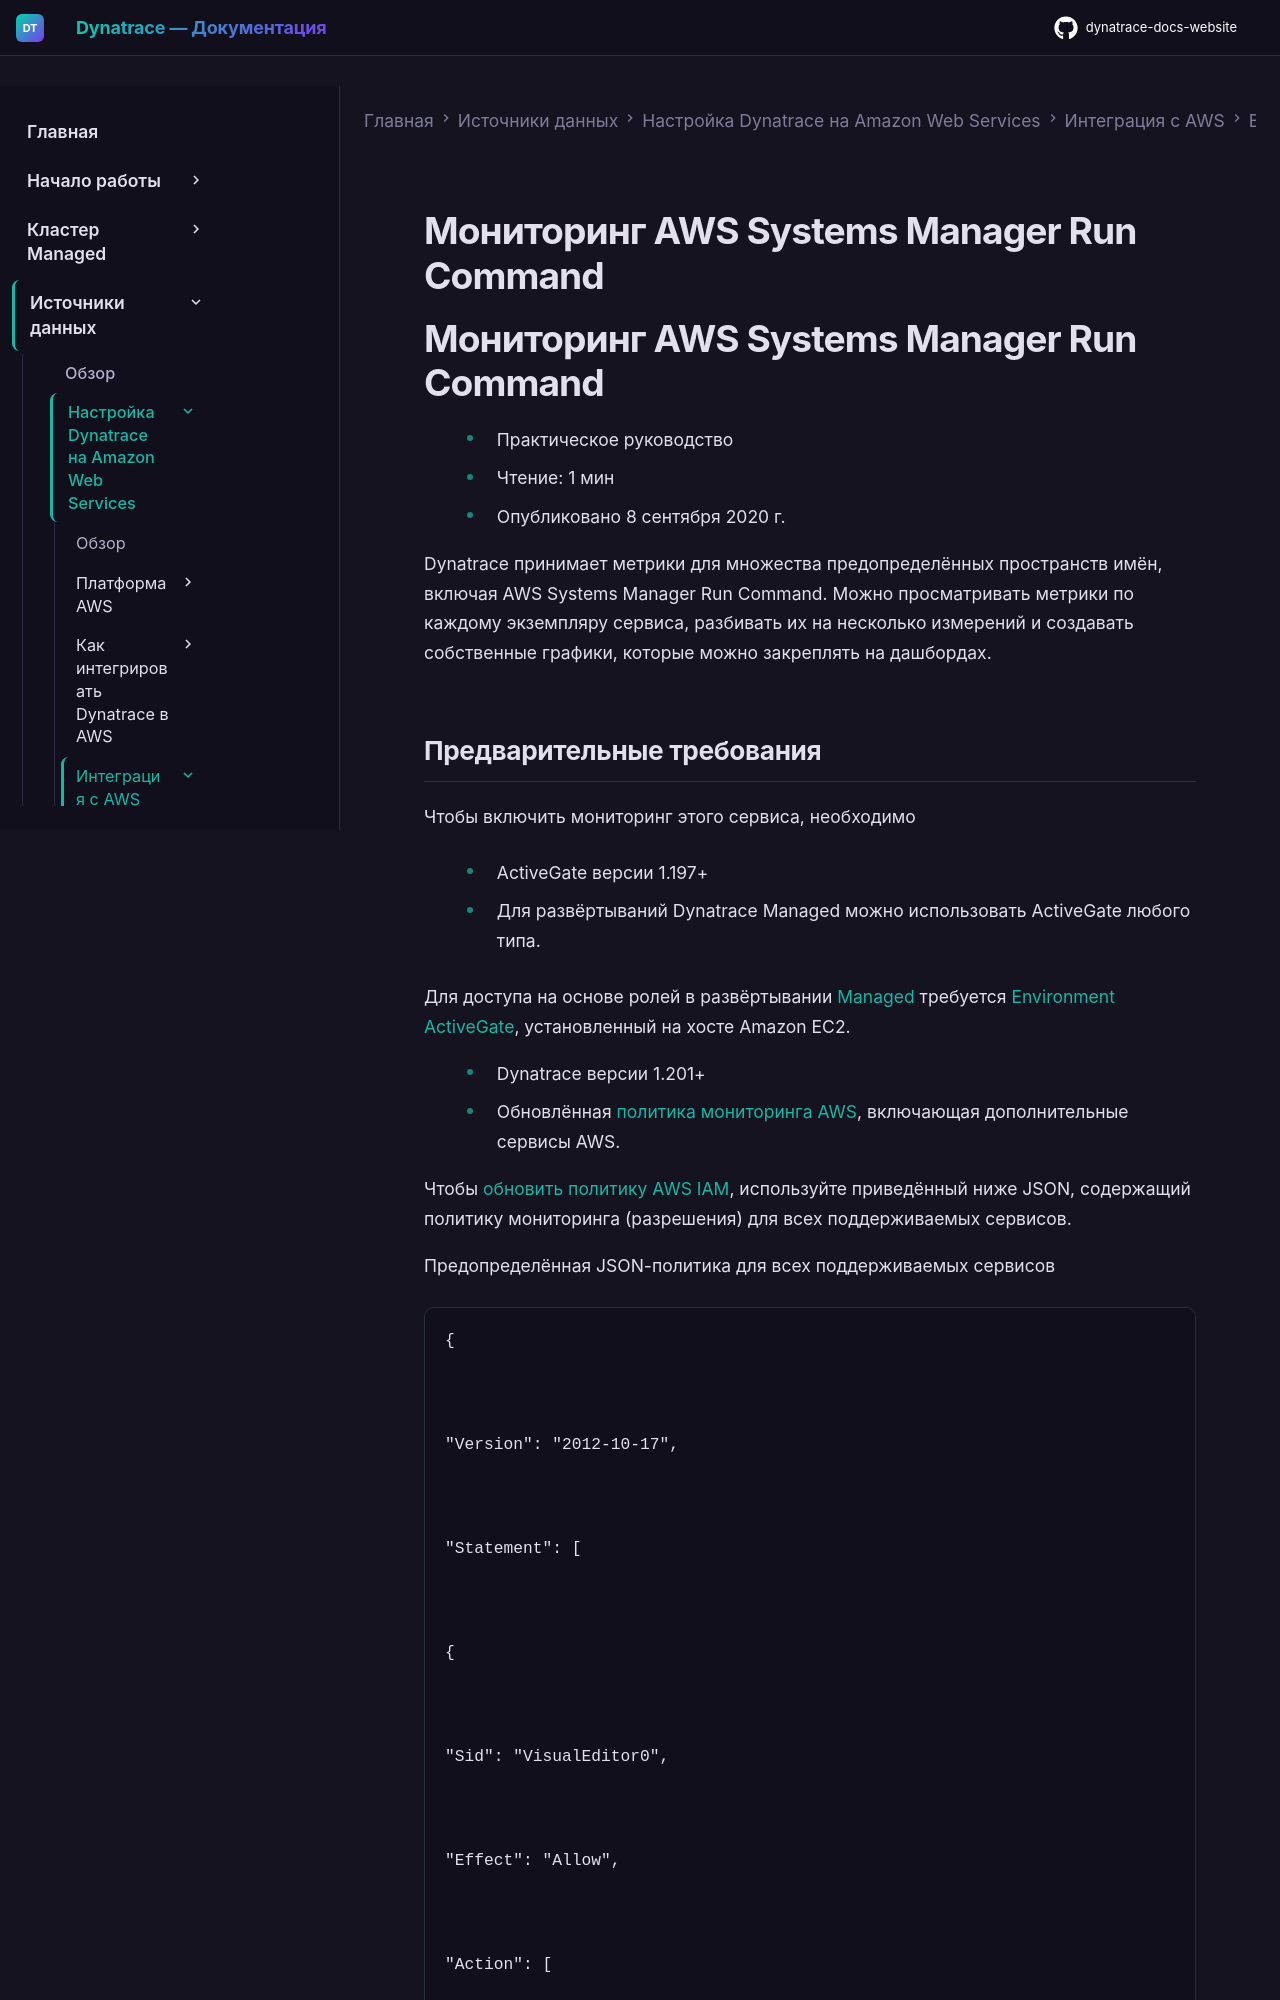

repository: Yerkebulan-Ardabayev/dynatrace-docs-website · page: managed-ru/ingest-from/amazon-web-services/integrate-with-aws/aws-all-services/aws-service-systems-manager-run-command/index.html · generator: mkdocs

---
title: Мониторинг AWS Systems Manager Run Command
source: https://docs.dynatrace.com/managed/ingest-from/amazon-web-services/integrate-with-aws/aws-all-services/aws-service-systems-manager-run-command
scraped: 2026-05-12T11:31:08.737821
---

# Мониторинг AWS Systems Manager Run Command

# Мониторинг AWS Systems Manager Run Command

* Практическое руководство
* Чтение: 1 мин
* Опубликовано 8 сентября 2020 г.

Dynatrace принимает метрики для множества предопределённых пространств имён, включая AWS Systems Manager Run Command. Можно просматривать метрики по каждому экземпляру сервиса, разбивать их на несколько измерений и создавать собственные графики, которые можно закреплять на дашбордах.
